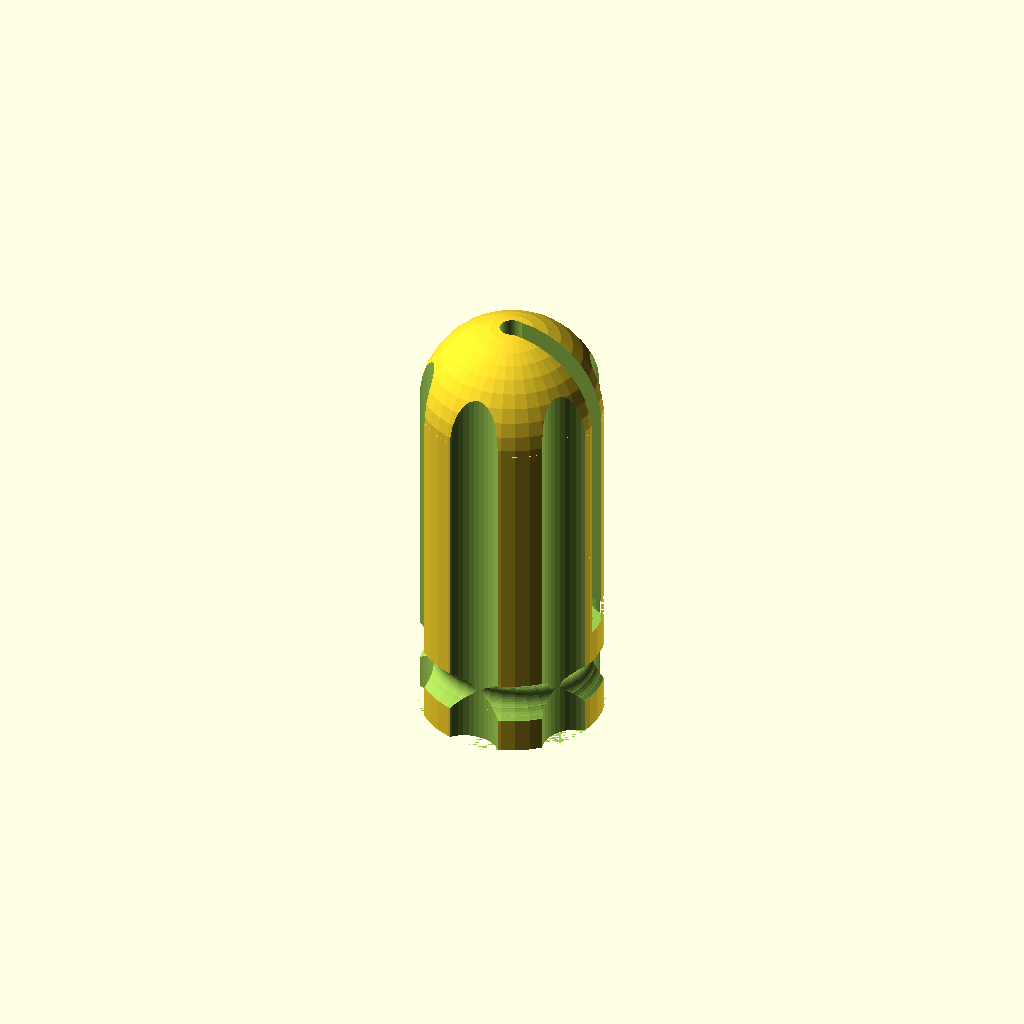
Cell 1: rendered with the file's own defaults.
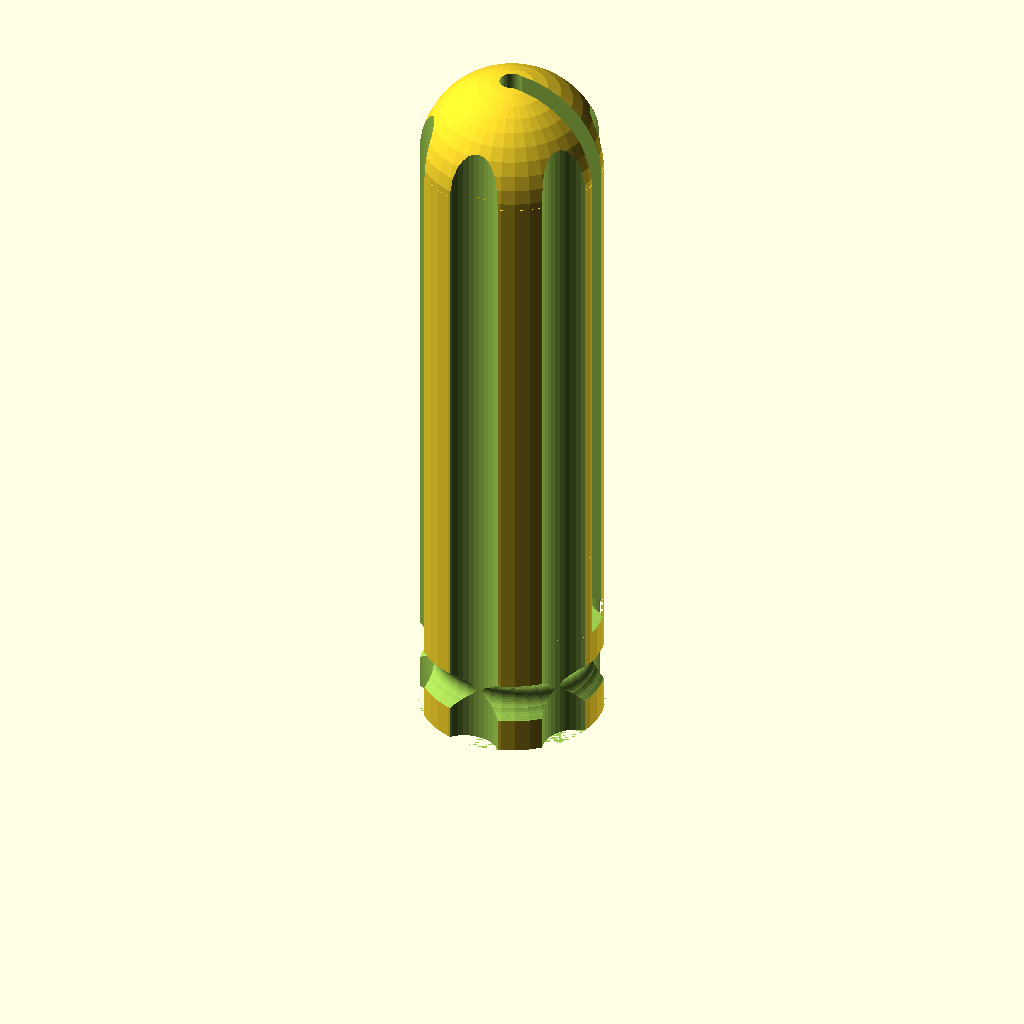
Cell 2: the same model with handle_length = 100.
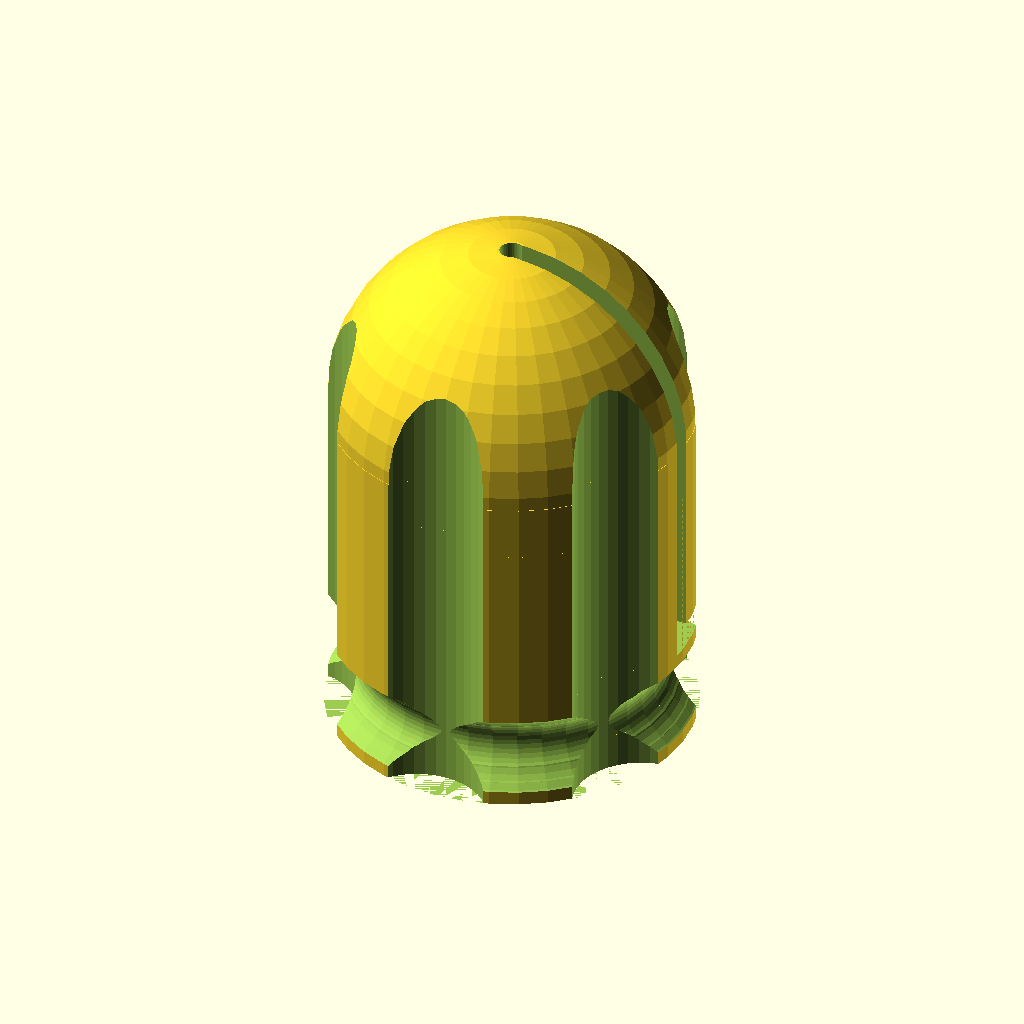
Cell 3: handle_diameter = 50 (everything else at default).
All cells are drawn from one camera (rotation 55°, 0°, 25°, orthographic, colour scheme Cornfield), so only the parameter changes between them.
Source of the model, scadFiles/2108540/3319208.scad:
// Diameter of hole for the hex wrench

hex_size = 2.75;



// Increase slot size by this amount

hole_delta = 0.2;



// Diameter of the handle

handle_diameter = 25;



// Overall length of the handle

handle_length = 60; //[35:100]



handle(hex_size);



module handle(hex_size)

{

	hex_radius = (hex_size + hole_delta) / 2;

	hex_size = hex_size + hole_delta;

	handle_radius = handle_diameter / 2;

	knurl_offset = handle_radius * 1.2;

	//handle_height = 50; // moved to customizer. See below

    handle_height=handle_length-12.5;

	slot_width = 1.2 * handle_radius;

	zip_tie_back = 0.6 * handle_radius;

	slot_bottom = 15;

    z_adjust = hole_delta*1.5; // printing a supported overhand will shrink the horizontal slot in the z-dimension, requiring an additional offset in adition to the already-applied hole_delta. 



	$fn=40;									// Control quality of mesh



	hole_radius = hex_radius + .2;	// Give a little more room for small hole



	difference()

	{

		union()

		{

			cylinder(h = 5, r1 = handle_radius, r2 = handle_radius);

			translate(v=[0, 0, 5])

				cylinder(h = handle_height - 5, r = handle_radius);

			translate(v=[0, 0, handle_height])

				sphere(handle_radius);

		}



		for (angle = [30:60:360])

			translate(v=[knurl_offset * cos(angle), knurl_offset * sin(angle), 0])

				cylinder(h = handle_height + handle_radius, r = handle_radius / 2.7);



		// Shaft hole

		cylinder(h = handle_height + handle_radius, r = hole_radius);



		// Small cone at bottom

		cylinder(h = 2, r1 = hole_radius + .6, r2 = hole_radius);



		// Slot for the wrench

		translate(v=[0, -hex_size / 2, slot_bottom])

			cube(size = [handle_radius, hex_size, handle_height + handle_radius]);



		// Slot for bend in wrench

		translate(v=[0, -hex_size / 2, slot_bottom - 1.5 * hex_size])

			cube(size = [1.5 * hex_size, hex_size, 2 * hex_size]);



        // Wrench rotation slot

        translate(v=[0,0, slot_bottom])

        difference(){

            

            cylinder(h = hex_size+z_adjust, r1 = handle_radius, r2 = handle_radius);  

            

            translate(v=[-handle_radius,0,0])

            cube(handle_radius);

            translate(v=[-handle_radius,-handle_radius,0])

            cube(handle_radius);

            translate(v=[0,-handle_radius,0])

            cube(handle_radius);

        }

        

// Bend rotation slot

        translate(v=[0, 0, slot_bottom - 1.5 * hex_size])

            difference(){

            cylinder(h=2*hex_size,r2=norm([1.5*hex_size,hex_size]), r1=hex_size);

                

            translate(v=[-2*hex_size,0,0])

            cube(2*hex_size);

            translate(v=[-2*hex_size,-2*hex_size,0])

            cube(2*hex_size);

            translate(v=[0,-2*hex_size,0])

            cube(2*hex_size);

            }

        rotate([0,0,90]) 

            translate(v=[0, -hex_size / 2, slot_bottom - 1.5 * hex_size])

                cube(size = [1.5 * hex_size, hex_size, 2 * hex_size]);

            

        // Lock slot

        rotate([0,0,90])    

        translate(v=[0, -hex_size / 2, slot_bottom])

			cube(size = [handle_radius, hex_size, hex_size*2]); 

        translate(v=[0, 0, slot_bottom+2*hex_size])

            rotate([-90,0,0])

                cylinder(h=handle_radius, d=hex_size); 

    

    // for the next subtractions, an arbitrary parameter that doesn't have a good name

    x=handle_radius / 6.0;        

            

    // Subtract a tourous to make it look like a screwdriver 

    translate(v=[0,0, slot_bottom/2])

    rotate_extrude(convexity = 10)

            translate([handle_radius, 0, 0])

                circle(r =x); 

    // the following extra tauri makes it look smooter, basically a fake, easier way of filleting. Values are arbitrary

    translate(v=[0,0, slot_bottom/2])

    rotate_extrude(convexity = 10)

            translate([handle_radius*1.085, 0, 0])

                circle(r =x*1.38);

    translate(v=[0,0, slot_bottom/2])

    rotate_extrude(convexity = 10)

            translate([handle_radius*1.15, 0, 0])

                circle(r =x*1.625);     

        

	}

}
Customizer parameters (derived from the source; name, type, default, range or options):
hex_size: number, default 2.75
hole_delta: number, default 0.2
handle_diameter: number, default 25
handle_length: number, default 60, range 35 to 100
